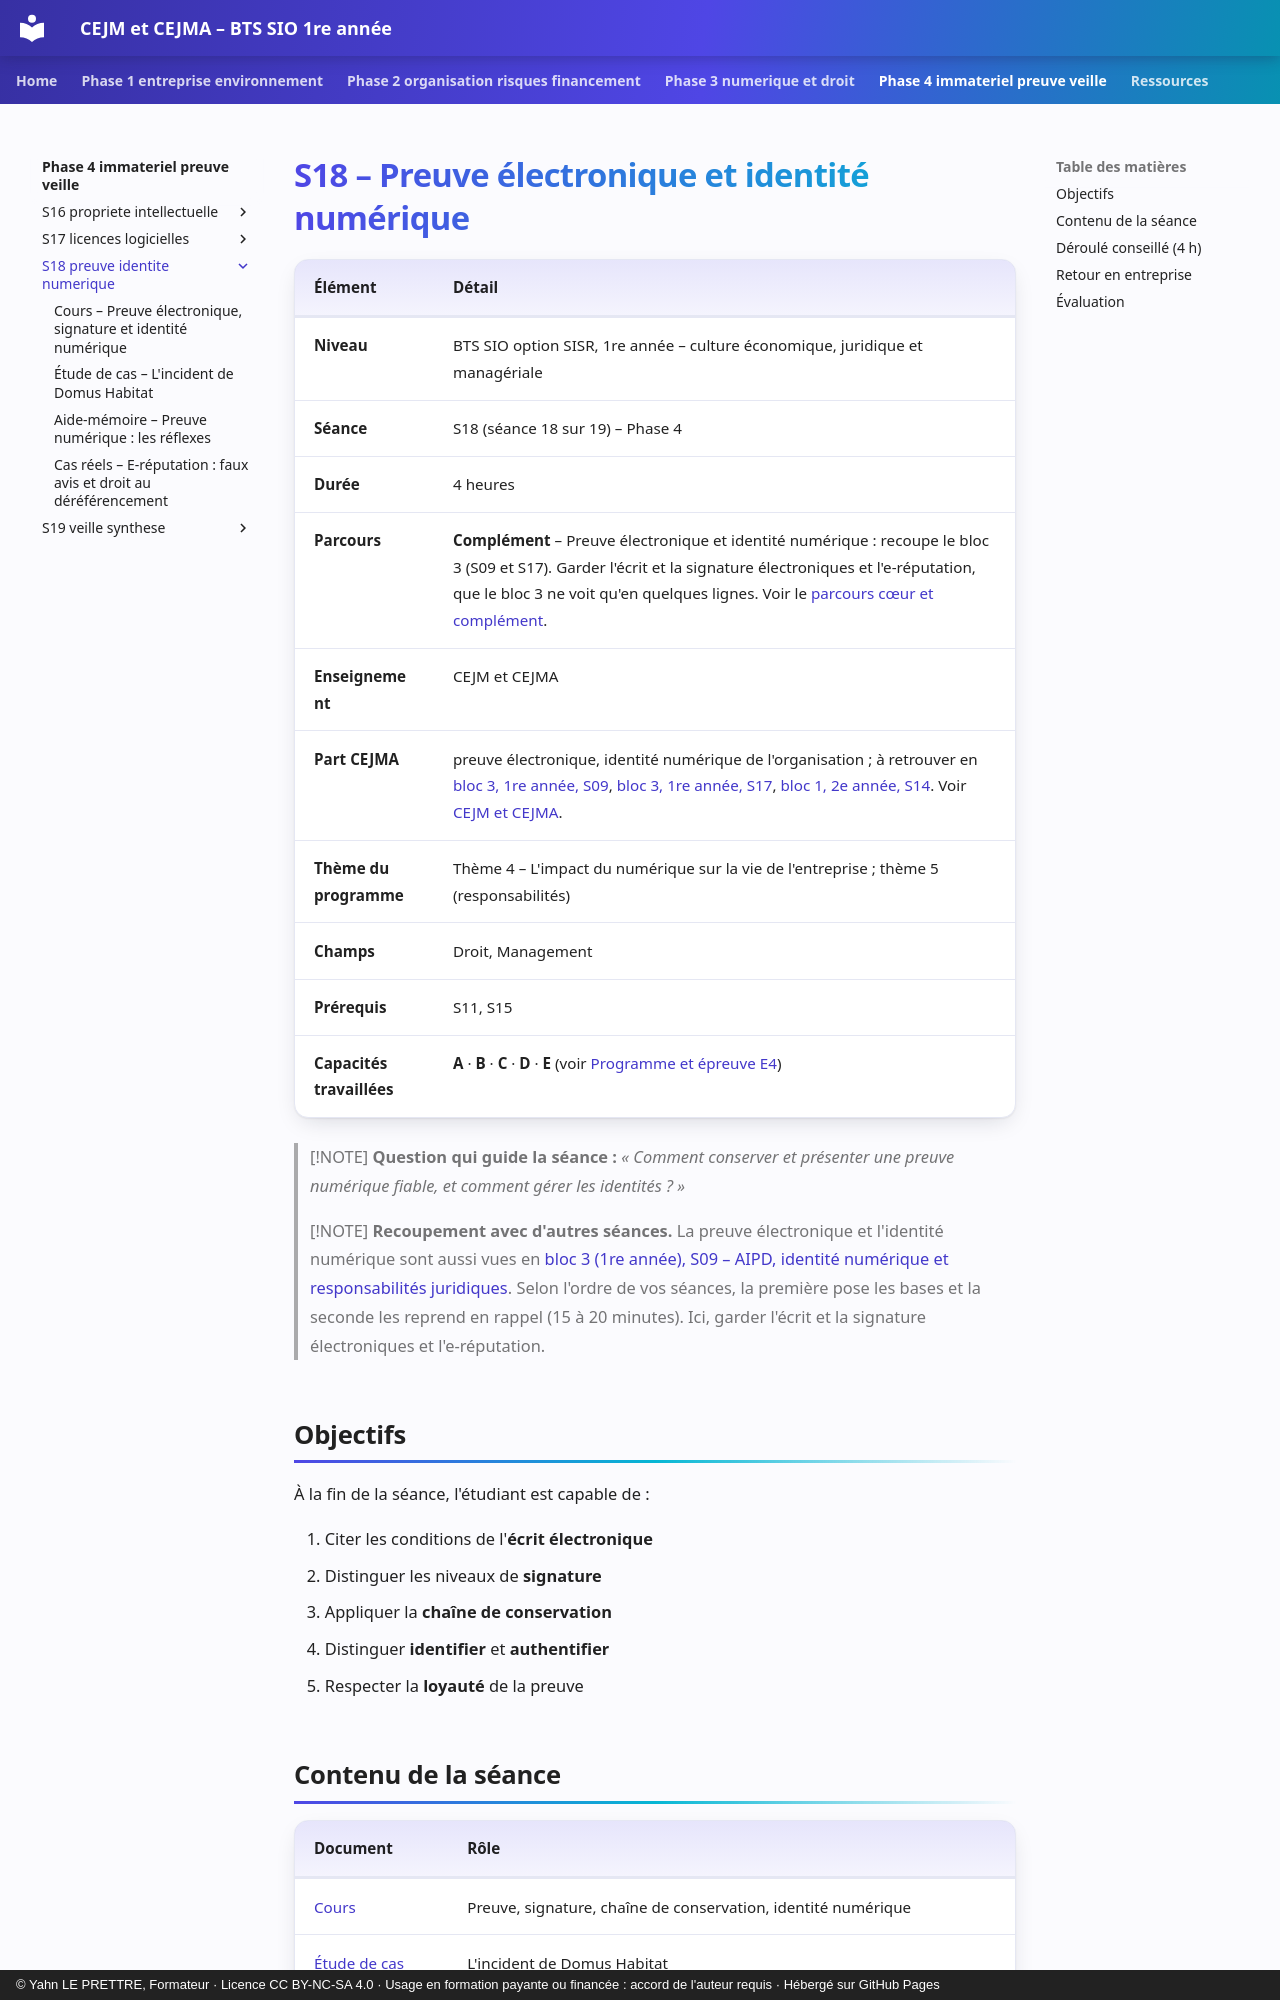

repository: YahnLP/bts1-sio-sisr-cejma · page: phase-4-immateriel-preuve-veille/S18-preuve-identite-numerique/index.html · generator: mkdocs · copyright: © Yahn LE PRETTRE, Formateur · Licence CC BY-NC-SA 4.0 · Usage en formation payante ou financée : accord de l'auteur requis · Hébergé sur GitHub Pages

# S18 – Preuve électronique et identité numérique

| Élément | Détail |
|---|---|
| **Niveau** | BTS SIO option SISR, 1re année – culture économique, juridique et managériale |
| **Séance** | S18 (séance 18 sur 19) – Phase 4 |
| **Durée** | 4 heures |
| **Parcours** | **Complément** – Preuve électronique et identité numérique : recoupe le bloc 3 (S09 et S17). Garder l'écrit et la signature électroniques et l'e-réputation, que le bloc 3 ne voit qu'en quelques lignes. Voir le [parcours cœur et complément](../../ressources/parcours-coeur-complement.md). |
| **Enseignement** | CEJM et CEJMA |
| **Part CEJMA** | preuve électronique, identité numérique de l'organisation ; à retrouver en [bloc 3, 1re année, S09](https://yahnlp.github.io/bts1-sio-sisr-bloc3/phase-2-donnees-personnelles/S09-aipd-identite-numerique-droit/), [bloc 3, 1re année, S17](https://yahnlp.github.io/bts1-sio-sisr-bloc3/phase-4-auditer-reagir-e7/S17-incident-reponse-preuves/), [bloc 1, 2e année, S14](https://yahnlp.github.io/bts2-sio-sisr-bloc1/phase-3-presence-en-ligne/S14-e-reputation-et-identite-numerique/). Voir [CEJM et CEJMA](../../ressources/cejm-et-cejma.md). |
| **Thème du programme** | Thème 4 – L'impact du numérique sur la vie de l'entreprise ; thème 5 (responsabilités) |
| **Champs** | Droit, Management |
| **Prérequis** | S11, S15 |
| **Capacités travaillées** | **A** · **B** · **C** · **D** · **E** (voir [Programme et épreuve E4](../../ressources/programme-e4.md)) |

> [!NOTE]
> **Question qui guide la séance :** *« Comment conserver et présenter une preuve numérique fiable, et comment gérer les identités ? »*

> [!NOTE]
> **Recoupement avec d'autres séances.** La preuve électronique et l'identité numérique sont aussi vues en [bloc 3 (1re année), S09 – AIPD, identité numérique et responsabilités juridiques](https://yahnlp.github.io/bts1-sio-sisr-bloc3/phase-2-donnees-personnelles/S09-aipd-identite-numerique-droit/). Selon l'ordre de vos séances, la première pose les bases et la seconde les reprend en rappel (15 à 20 minutes). Ici, garder l'écrit et la signature électroniques et l'e-réputation.
